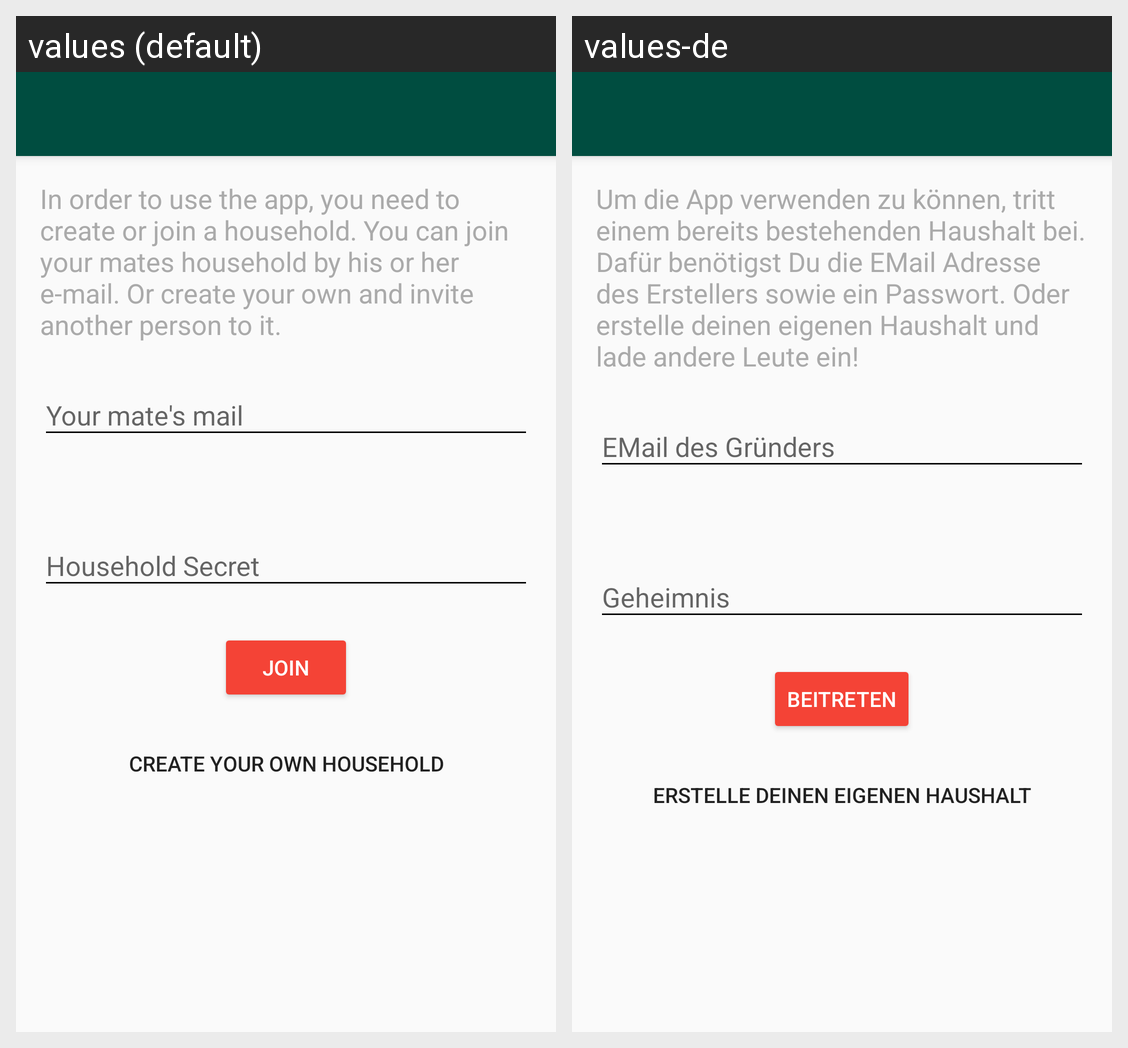

The Android screen above is rendered under two locales of the same app. Produce the string resources it draws, with the default and per-locale values.
Android screen res/layout/activity_join_household.xml rendered under 2 locales, left to right: values (default), values-de. Device: Nexus 5 (rendered at 1080×1920; each locale shown at half size, 540×960, under a caption strip naming it); theme AppTheme.
Strings drawn on this screen, with the default value and each locale's value (text and hints the layout hard-codes, and strings that could not be matched under every locale, appear in the picture but are not listed):

create_join_household_intro
  values: In order to use the app, you need to create or join a household. You can join your mates household by his or her e-mail. Or create your own and invite another person to it.
  values-de: Um die App verwenden zu können, tritt einem bereits bestehenden Haushalt bei. Dafür benötigst Du die EMail Adresse des Erstellers sowie ein Passwort. Oder erstelle deinen eigenen Haushalt und lade andere Leute ein!

create_join_household_join_mail_hint
  values: Your mate's mail
  values-de: EMail des Gründers

create_join_household_secret_hint
  values: Household Secret
  values-de: Geheimnis

join_household
  values: Join
  values-de: Beitreten

create_household
  values: create your own household
  values-de: Erstelle deinen eigenen Haushalt
